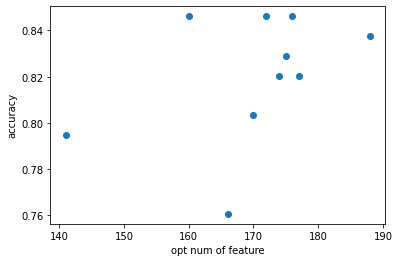

Source data for this figure (header and first rows):
C	opt num of features	accuracy
0.01	166	0.7607
0.02	141	0.7949
0.03	170	0.8034
0.04	174	0.8205
0.05	177	0.8205
0.06	175	0.8291
0.07	188	0.8376
0.08	172	0.8462
0.09	160	0.8462
0.1	176	0.8462
